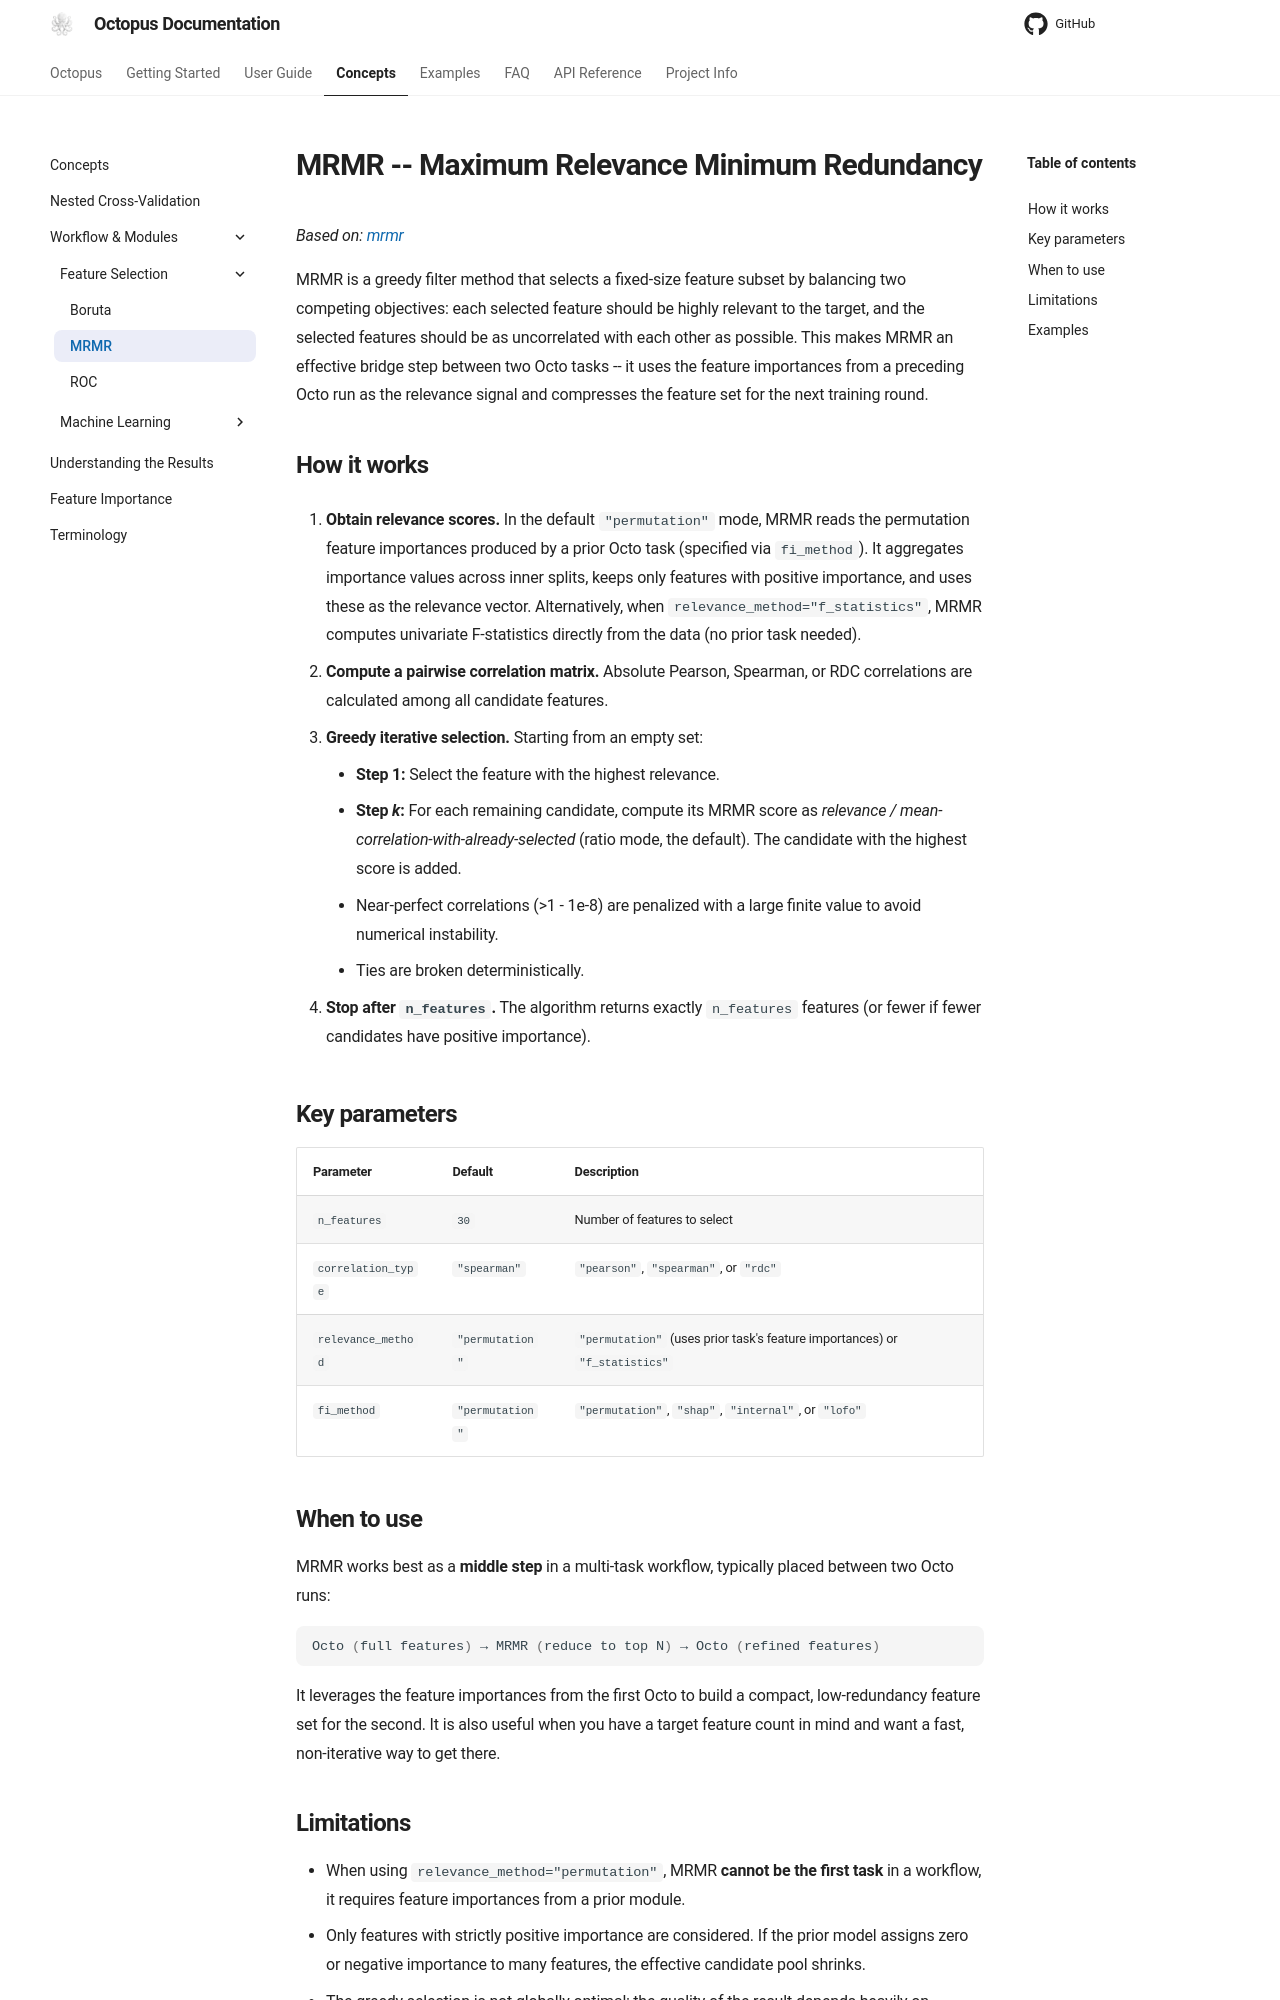

repository: emdgroup/octopus-automl · page: concepts/workflow/mrmr/index.html · generator: mkdocs

# MRMR -- Maximum Relevance Minimum Redundancy

*Based on: [mrmr](https://github.com/smazzanti/mrmr)*

MRMR is a greedy filter method that selects a fixed-size feature subset by
balancing two competing objectives: each selected feature should be highly
relevant to the target, and the selected features should be as uncorrelated with
each other as possible. This makes MRMR an effective bridge step between two
Octo tasks -- it uses the feature importances from a preceding Octo run as the
relevance signal and compresses the feature set for the next training round.

## How it works

1. **Obtain relevance scores.** In the default `"permutation"` mode, MRMR reads
   the permutation feature importances produced by a prior Octo task (specified
   via `fi_method`). It aggregates importance values across inner splits, keeps
   only features with positive importance, and uses these as the relevance
   vector. Alternatively, when `relevance_method="f_statistics"`, MRMR computes
   univariate F-statistics directly from the data (no prior task needed).

2. **Compute a pairwise correlation matrix.** Absolute Pearson, Spearman, or
   RDC correlations are calculated among all candidate features.

3. **Greedy iterative selection.** Starting from an empty set:
    - **Step 1:** Select the feature with the highest relevance.
    - **Step *k*:** For each remaining candidate, compute its MRMR score as
      *relevance / mean-correlation-with-already-selected* (ratio mode, the
      default). The candidate with the highest score is added.
    - Near-perfect correlations (>1 - 1e-8) are penalized with a large finite
      value to avoid numerical instability.
    - Ties are broken deterministically.

4. **Stop after `n_features`.** The algorithm returns exactly `n_features`
   features (or fewer if fewer candidates have positive importance).

## Key parameters

| Parameter | Default | Description |
|-----------|---------|-------------|
| `n_features` | `30` | Number of features to select |
| `correlation_type` | `"spearman"` | `"pearson"`, `"spearman"`, or `"rdc"` |
| `relevance_method` | `"permutation"` | `"permutation"` (uses prior task's feature importances) or `"f_statistics"` |
| `fi_method` | `"permutation"` | `"permutation"`, `"shap"`, `"internal"`, or `"lofo"` |

## When to use

MRMR works best as a **middle step** in a multi-task workflow, typically placed
between two Octo runs:

```
Octo (full features) → MRMR (reduce to top N) → Octo (refined features)
```

It leverages the feature importances from the first Octo to build a compact,
low-redundancy feature set for the second. It is also useful when you have a
target feature count in mind and want a fast, non-iterative way to get there.
